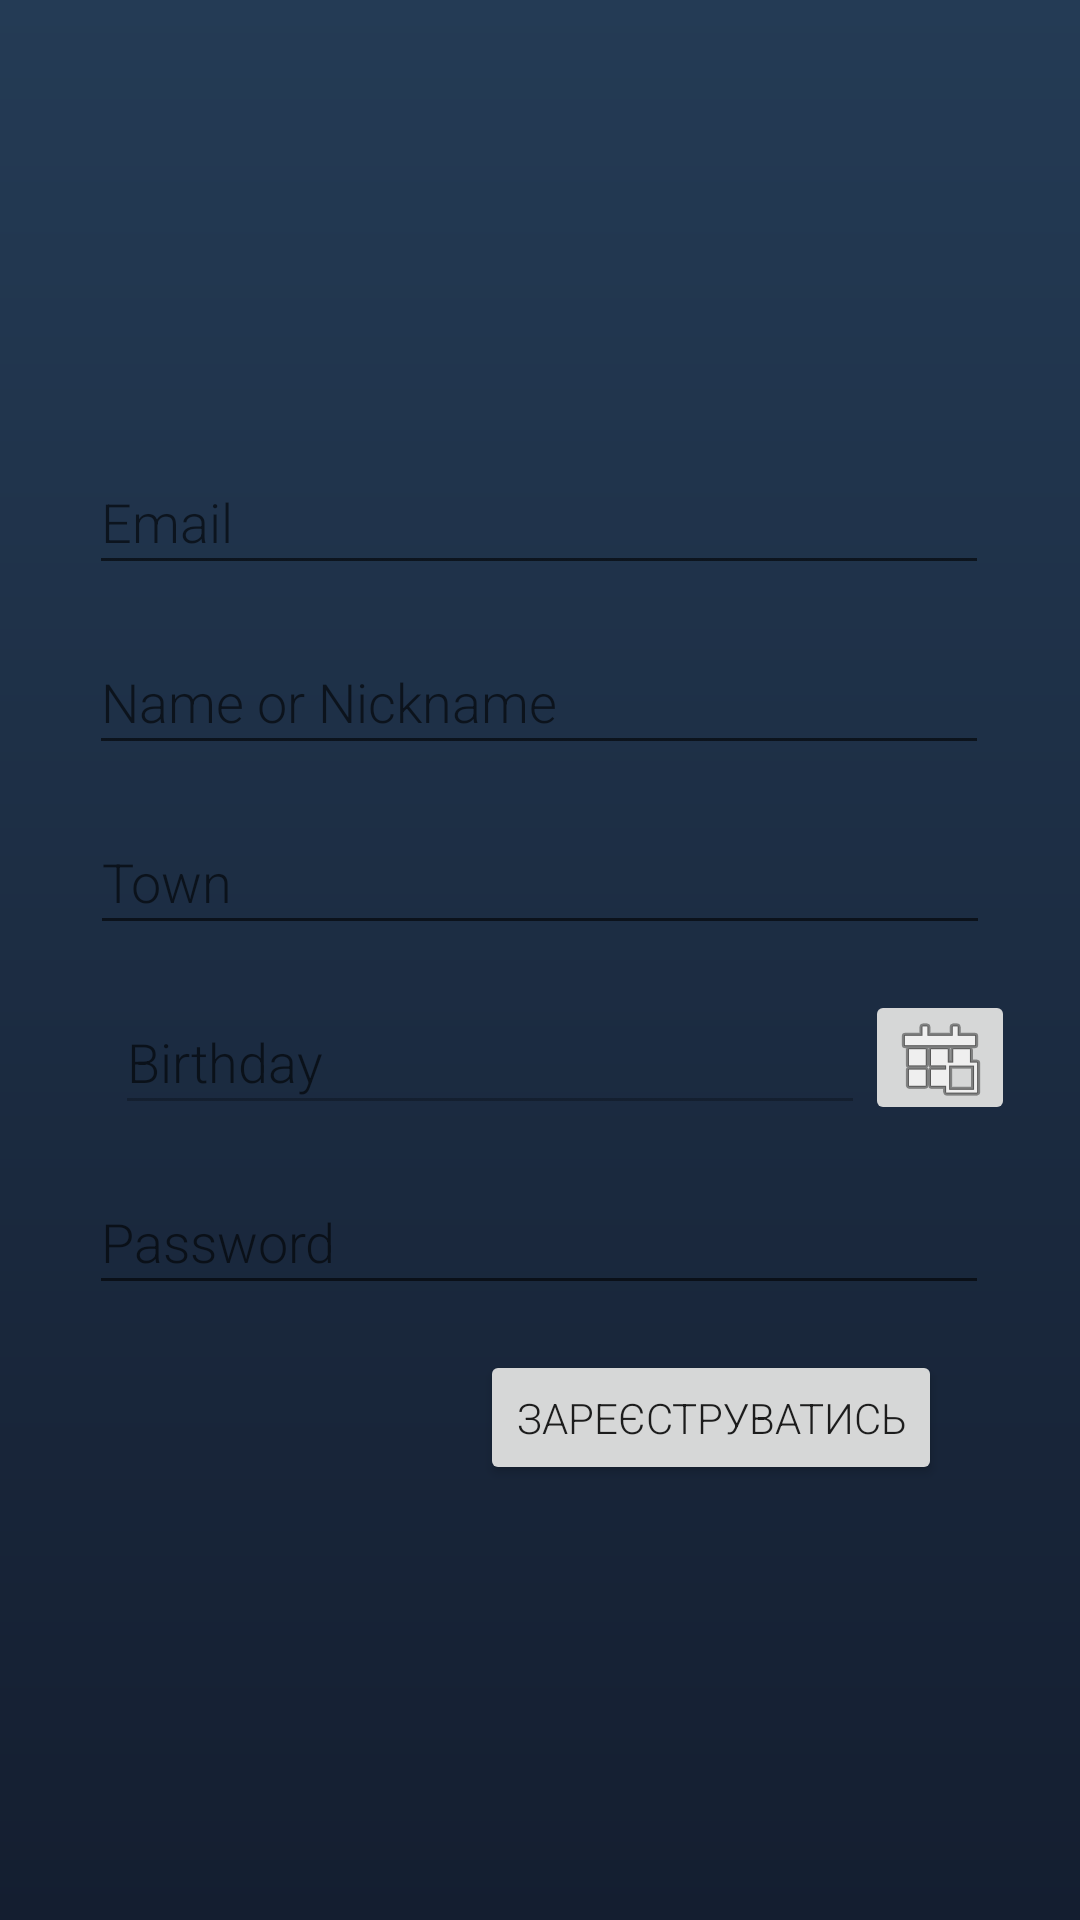

Android layout source for this screen:
<!-- AndroidManifest.xml: application theme AppTheme -->
<!-- res/layout/registration_activity.xml -->
<?xml version="1.0" encoding="utf-8"?>
<androidx.constraintlayout.widget.ConstraintLayout xmlns:android="http://schemas.android.com/apk/res/android"
    xmlns:app="http://schemas.android.com/apk/res-auto"
    xmlns:tools="http://schemas.android.com/tools"
    android:layout_width="match_parent"
    android:layout_height="match_parent"
    android:background="@drawable/background_gradient"
    tools:context=".controllers.SignInActivity">

    <EditText
        android:id="@+id/passwordEditReg"
        android:layout_width="300dp"
        android:layout_height="45dp"
        android:layout_marginTop="15dp"
        android:ems="10"
        android:hint="Password"
        android:inputType="textPassword"
        app:layout_constraintEnd_toEndOf="parent"
        app:layout_constraintHorizontal_bias="0.495"
        app:layout_constraintStart_toStartOf="parent"
        app:layout_constraintTop_toBottomOf="@+id/dateEditReg" />

    <EditText
        android:id="@+id/nameEditReg"
        android:layout_width="300dp"
        android:layout_height="45dp"
        android:layout_marginTop="15dp"
        android:ems="10"
        android:hint="Name or Nickname"
        android:inputType="textPersonName"
        app:layout_constraintEnd_toEndOf="parent"
        app:layout_constraintHorizontal_bias="0.495"
        app:layout_constraintStart_toStartOf="parent"
        app:layout_constraintTop_toBottomOf="@+id/emailEditReg" />

    <EditText
        android:id="@+id/emailEditReg"
        android:layout_width="300dp"
        android:layout_height="45dp"
        android:layout_marginTop="150dp"
        android:ems="10"
        android:hint="Email"
        android:inputType="textEmailAddress"
        app:layout_constraintEnd_toEndOf="parent"
        app:layout_constraintHorizontal_bias="0.495"
        app:layout_constraintStart_toStartOf="parent"
        app:layout_constraintTop_toTopOf="parent" />

    <Button
        android:id="@+id/signUpButtonReg"
        android:layout_width="wrap_content"
        android:layout_height="45dp"
        android:layout_marginTop="15dp"
        android:text="Зареєструватись"
        app:layout_constraintEnd_toEndOf="parent"
        app:layout_constraintHorizontal_bias="0.777"
        app:layout_constraintStart_toStartOf="parent"
        app:layout_constraintTop_toBottomOf="@+id/passwordEditReg" />

    <ProgressBar
        android:id="@+id/progressBar"
        style="?android:attr/progressBarStyleHorizontal"
        android:layout_width="match_parent"
        android:layout_height="wrap_content"
        android:layout_marginStart="8dp"
        android:visibility="invisible"
        app:layout_constraintBottom_toBottomOf="parent"
        app:layout_constraintEnd_toEndOf="parent"
        app:layout_constraintHorizontal_bias="0.0"
        app:layout_constraintStart_toStartOf="parent"
        app:layout_constraintTop_toTopOf="parent"
        app:layout_constraintVertical_bias="0.0" />

    <EditText
        android:id="@+id/townEditReg"
        android:layout_width="300dp"
        android:layout_height="45dp"
        android:layout_marginTop="15dp"
        android:ems="10"
        android:hint="Town"
        android:inputType="textPersonName"
        app:layout_constraintEnd_toEndOf="parent"
        app:layout_constraintStart_toStartOf="parent"
        app:layout_constraintTop_toBottomOf="@+id/nameEditReg" />

    <EditText
        android:id="@+id/dateEditReg"
        android:layout_width="250dp"
        android:layout_height="45dp"
        android:layout_marginTop="15dp"
        android:ems="10"
        android:hint="Birthday"
        android:inputType="date"
        android:enabled="false"
        app:layout_constraintEnd_toEndOf="parent"
        app:layout_constraintHorizontal_bias="0.347"
        app:layout_constraintStart_toStartOf="parent"
        app:layout_constraintTop_toBottomOf="@+id/townEditReg" />

    <ImageButton
        android:id="@+id/datePickButton"
        android:layout_width="50dp"
        android:layout_height="45dp"
        android:layout_marginTop="15dp"
        app:layout_constraintStart_toEndOf="@+id/dateEditReg"
        app:layout_constraintTop_toBottomOf="@+id/townEditReg"
        app:srcCompat="@android:drawable/ic_menu_today" />

</androidx.constraintlayout.widget.ConstraintLayout>
<!-- resources referenced by this layout -->
<resources>
  <!-- drawable background_gradient (drawable) -->
  <?xml version="1.0" encoding="utf-8"?>
  <shape xmlns:android="http://schemas.android.com/apk/res/android"
      android:shape="rectangle">
      <gradient
          android:startColor="#141E30"
          android:endColor="#243B55"
          android:angle="90"/>
  </shape>
  <style name="AppTheme" parent="Theme.AppCompat.Light.DarkActionBar">
          
          <item name="colorPrimary">@color/textColor</item>
          <item name="colorPrimaryDark">@color/colorPrimaryDark</item>
          <item name="colorAccent">@color/colorAccent</item>
          <item name="android:actionMenuTextColor">@color/textColor</item>
  
  
          <item name="android:windowAnimationStyle">@null</item>
  
          <item name="fontFamily">sans-serif-light</item>
          <item name="android:fontFamily">sans-serif-light</item>
      </style>
  <color name="textColor">#243B55</color>
  <color name="colorPrimaryDark">#141E30</color>
  <color name="colorAccent">#D81B60</color>
</resources>
